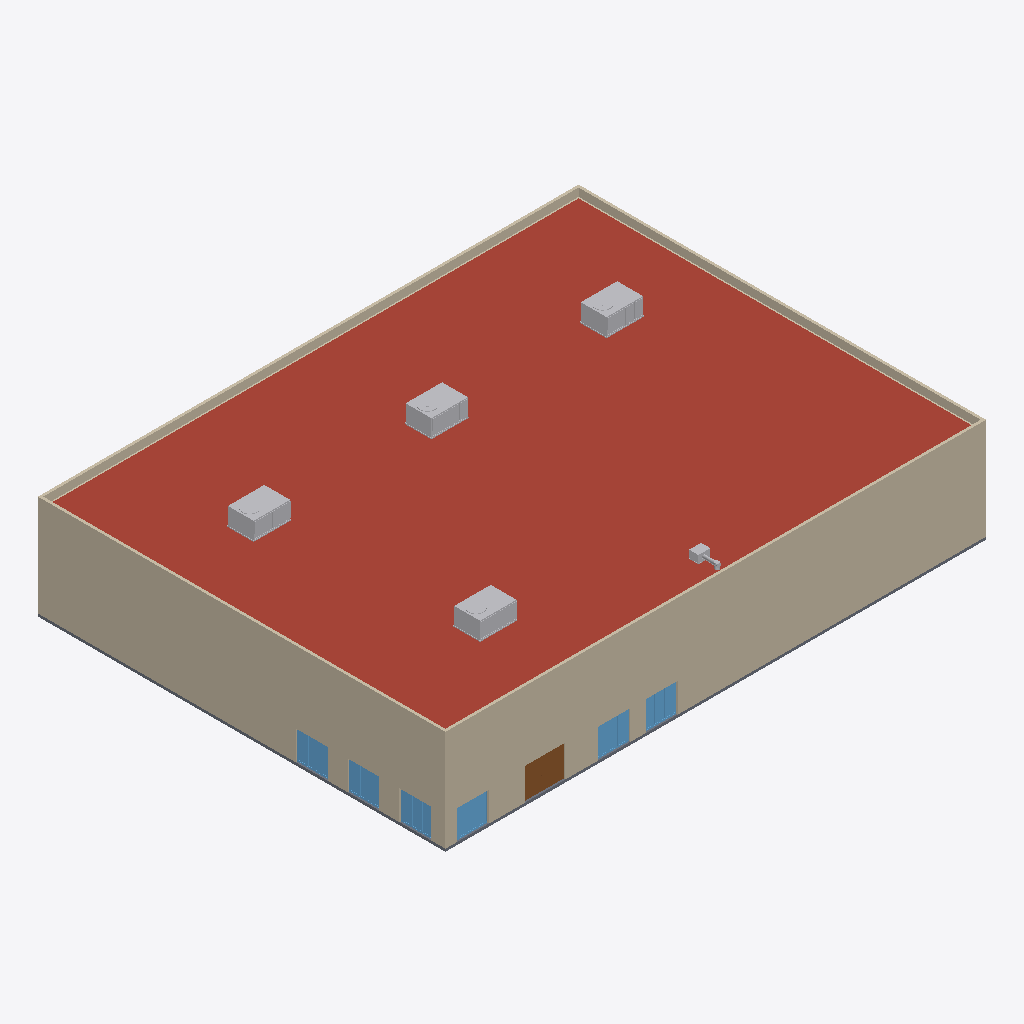
Isometric view of an IFC building model (IFC-SPF (STEP), schema IFC4, length unit metre), seen from the south-west, elements coloured by IFC class: 8 walls (beige), 7 other elements (light grey), 6 windows (light blue), 1 roof (red-brown), 1 slab (grey), 1 door (brown).
Extent 40.6 m × 30.6 m × 8.6 m (x, y, z). Storeys (2): RDC at 0.00 m; Toiture at 7.00 m. Elements (153): 39 IfcDuctSegment, 25 IfcAirTerminal, 15 IfcDuctFitting, 15 IfcWall, 14 IfcPipeSegment, 10 IfcSanitaryTerminal, 9 IfcPipeFitting, 8 IfcDoor, 6 IfcWindow, 4 IfcUnitaryEquipment, 2 IfcSlab, 2 IfcSpaceHeater.

HEADER;
FILE_DESCRIPTION(('ViewDefinition[DesignTransferView]'),'2;1');
FILE_NAME('/dev/null','2026-11-10T08:37:37+00:00',(''),(''),'IfcOpenShell 0.9.0.post1','IfcOpenShell 0.9.0.post1','Nobody');
FILE_SCHEMA(('IFC4'));
ENDSEC;
DATA;
#1=IFCPROJECT('2E8fxzuefOBeqgJaXmnqAE',$,'Cinéma Le Lumière','ERP type L : 3 salles de 120 à 220 places, hall, sanitaires publics, cabine de projection',$,'Cinéma 3 salles : rooftops réversibles, grands volumes',$,(#10),#5);
#12=IFCSITE('0G2lOif0bUS9cGOVdutoCH',$,'Terrain','Saône-et-Loire (71)',$,#20,$,$,$,$,$,$,$,$);
#13=IFCBUILDING('3eVDWecRPM9gWWJFMoXKxo',$,'Cinéma Le Lumière',$,$,#25,$,$,$,$,$,$);
#26=IFCBUILDINGSTOREY('1Edrvo51DM6urJVDKFK$n6',$,'RDC',$,$,#37,$,$,$,0.0);
#38=IFCBUILDINGSTOREY('3xrToXnHjH4ufO9dtTdPPY',$,'Toiture',$,$,#48,$,$,$,7.0);
#303=IFCSLAB('3iDvBdhfLK$9hOxGCEuTTG',$,'Toiture terrasse isolée',$,$,#316,#310,$,.ROOF.);
#141=IFCWALL('1SzMY8IRnVMwQREYoCHdpK',$,'Mur extérieur Sud RDC',$,$,#155,#148,$,.SOLIDWALL.);
#209=IFCWALL('3NbKiytC5MJu2NPvlkAm$y',$,'Mur extérieur Ouest RDC',$,$,#222,#216,$,.SOLIDWALL.);
#330=IFCWALL('19_3NLzNvIIgACiB5eVvzc',$,'Acrotère Sud',$,$,#344,#337,$,.PARAPET.);
#357=IFCWALL('0yNoLUuXfSCe3oKjAS$3Ux',$,'Acrotère Nord',$,$,#370,#364,$,.PARAPET.);
#383=IFCWALL('3sF02z5LfHGRJEjlkQmSmy',$,'Acrotère Ouest',$,$,#396,#390,$,.PARAPET.);
#409=IFCWALL('03s7JhbATUSBGhgj15Qjzp',$,'Acrotère Est',$,$,#422,#416,$,.PARAPET.);
#275=IFCSLAB('1RxrTxMLbVUfqjdw1BgqUC',$,'Plancher bas',$,$,#288,#282,$,.BASESLAB.);
#5390=IFCUNITARYEQUIPMENT('3M8YWYQEjNZR6BBCLgjMZZ',$,'Rooftop Hall / billetterie',$,'Rooftop réversible',#5402,#5397,$,.USERDEFINED.);
#3330=IFCUNITARYEQUIPMENT('2o6Ln7RJvKEhdkWOT6PRQV',$,'Rooftop Salle 1',$,'Rooftop réversible',#3342,#3337,$,.USERDEFINED.);
#4023=IFCUNITARYEQUIPMENT('28DcZIWDTLPv1fRj1pkP4q',$,'Rooftop Salle 2',$,'Rooftop réversible',#4035,#4030,$,.USERDEFINED.);
#4703=IFCUNITARYEQUIPMENT('1JfjEbZsbH1fvRU$gYaVAt',$,'Rooftop Salle 3',$,'Rooftop réversible',#4715,#4710,$,.USERDEFINED.);
#1654=IFCDOOR('1To1KwKLjJtxW1RKJot5Eb',$,'Entrée vitrée (RDC)',$,$,#1666,#1661,$,2.4,3.0,.DOOR.,$,$);
#176=IFCWALL('0XjTIeuWvThuJcO8iFYL28',$,'Mur extérieur Nord RDC',$,$,#189,#183,$,.SOLIDWALL.);
#2452=IFCWINDOW('3FQPqBLhrJMg7NUoSu9mAp',$,'Fenêtre Hall / billetterie Sud 4 (RDC)',$,$,#2464,#2459,$,2.2,2.4,.WINDOW.,$,$);
#2190=IFCWINDOW('0MEkw0UV9JlQEIIZuqsDdW',$,'Fenêtre Hall / billetterie Ouest 3 (RDC)',$,$,#2202,#2197,$,2.2,2.4,.WINDOW.,$,$);
#1927=IFCWINDOW('38JKbmEVPMCfvn2RcmGDhD',$,'Fenêtre Hall / billetterie Ouest 1 (RDC)',$,$,#1939,#1934,$,2.2,2.4,.WINDOW.,$,$);
#2321=IFCWINDOW('3BoLXnR_9LpPWv8vSEthE$',$,'Fenêtre Hall / billetterie Sud 1 (RDC)',$,$,#2333,#2328,$,2.2,2.4,.WINDOW.,$,$);
#2583=IFCWINDOW('1CJRZkCNzH3vtQudilFXY3',$,'Fenêtre Hall / billetterie Sud 5 (RDC)',$,$,#2595,#2590,$,2.2,2.4,.WINDOW.,$,$);
#2059=IFCWINDOW('0xnUyRoj9LfPwQFdUjYZ_z',$,'Fenêtre Hall / billetterie Ouest 2 (RDC)',$,$,#2071,#2066,$,2.2,2.4,.WINDOW.,$,$);
#242=IFCWALL('3rDLIXbIvUDg5dnGr$ZdbZ',$,'Mur extérieur Est RDC',$,$,#255,#249,$,.SOLIDWALL.);
#6160=IFCFAN('2g_ItlhT5NZB7uzpkPQqLR',$,'Caisson d''extraction sanitaires',$,'Caisson VMC',#6172,#6167,$,.USERDEFINED.);
#8997=IFCDUCTFITTING('1rqtDDZa1ILhRVmRAbPqhJ',$,'Coude Ø250',$,$,#9011,#9004,$,.BEND.);
#8962=IFCDUCTSEGMENT('0hePeTNpvVYeWydvWBiYrE',$,'Gaine Ø250 Aspiration caisson',$,$,#8975,#8969,$,$);
ENDSEC;
